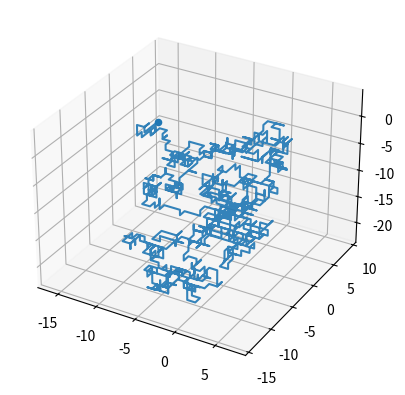

Here is the Python script that generated this plot:
import random
import numpy as np
import matplotlib.pyplot as plt
from matplotlib.animation import FuncAnimation

class Walker:

    def __init__(self, number):
        """Define the amount of random walks to make"""
        self.number = number


    def one_dimension(self):
        # y(t) = y(t -1) + e
        self.y = 0
        timepoints = np.arange(self.number + 1)
        positions = [self.y]

        for i in range(self.number):
            step = np.random.randint(0 , 2)
            if step == 0:
                self.y += 1
            else:
                self.y -= 1
            positions.append(self.y)

        return positions, timepoints

    def plot_one_dimension(self):
        position, timepoint = self.one_dimension()
        plt.plot(timepoint, position, 'b-')
        plt.title('Random walk in 1 dimension')
        plt.show()

    def two_dimensions(self):
        self.x, self.y = np.zeros(self.number), np.zeros(self.number)
        for i in range(self.number):
            step = np.random.randint(0,4)
            if step == 0:
                self.x[i] = self.x[i - 1] + 1
                self.y[i] = self.y[i - 1]
            elif step == 1:
                self.x[i] = self.x[i - 1] - 1
                self.y[i] = self.y[i - 1]
            elif step == 2:
                self.x[i] = self.x[i - 1]
                self.y[i] = self.y[i - 1] + 1
            else:
                self.x[i] = self.x[i - 1]
                self.y[i] = self.y[i - 1] - 1
        return self.x, self.y

    def plot_two_dimension(self):
        data_x, data_y = self.two_dimensions()
        plt.plot(data_x, data_y)
        plt.title('Random walk in two dimensions')
        plt.show()

    def three_dimensions(self):
        self.x, self.y, self.z = np.zeros(self.number), np.zeros(self.number), np.zeros(self.number)
        for i in range(self.number):
            step = np.random.randint(0, 6)
            if step == 0:
                self.x[i] = self.x[i - 1] + 1
                self.y[i] = self.y[i - 1]
                self.z[i] = self.z[i - 1]
            elif step == 1:
                self.x[i] = self.x[i - 1] - 1
                self.y[i] = self.y[i - 1]
                self.z[i] = self.z[i - 1]
            elif step == 2:
                self.x[i] = self.x[i - 1]
                self.y[i] = self.y[i - 1] + 1
                self.z[i] = self.z[i - 1]
            elif step == 3:
                self.x[i] = self.x[i - 1]
                self.y[i] = self.y[i - 1] - 1
                self.z[i] = self.z[i - 1]
            elif step == 4:
                self.x[i] = self.x[i - 1]
                self.y[i] = self.y[i - 1]
                self.z[i] = self.z[i - 1] + 1
            else:
                self.x[i] = self.x[i - 1]
                self.y[i] = self.y[i - 1]
                self.z[i] = self.z[i - 1] - 1
        return self.x, self.y, self.z

    def plot_three_dimensions(self):
        x_data, y_data, z_data = self.three_dimensions()
        ax = plt.subplot(1, 1, 1, projection='3d')
        ax.plot(x_data, y_data,z_data, alpha=0.9)
        ax.scatter(x_data[-1],y_data[-1],z_data[-1])

        plt.show()

walker = Walker(1000)
#walker.plot_one_dimension()
#walker.plot_two_dimension()
walker.plot_three_dimensions()
